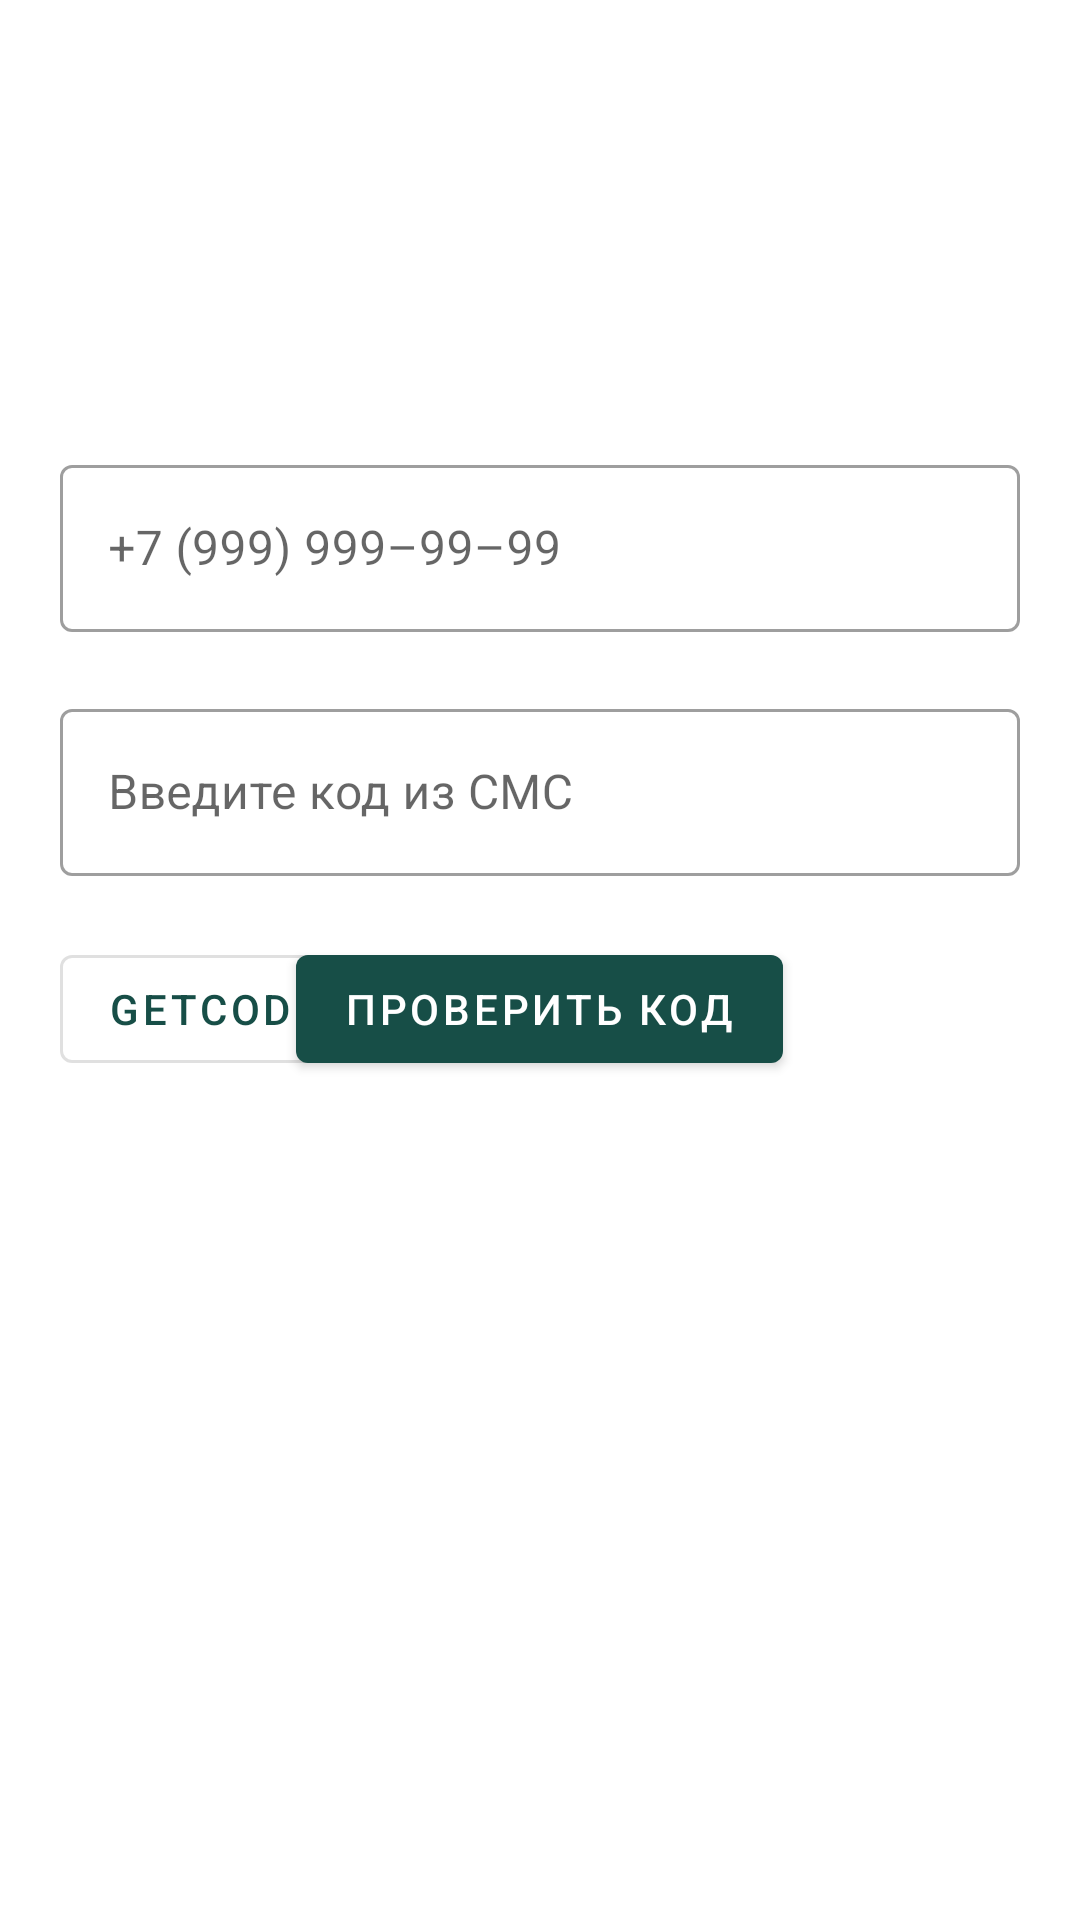

This screen was rendered from an Android layout file. Write that file and the resources it references.
<!-- AndroidManifest.xml: application theme AppTheme -->
<!-- res/layout/fr_registration.xml -->
<?xml version="1.0" encoding="utf-8"?>
<FrameLayout xmlns:android="http://schemas.android.com/apk/res/android"
    xmlns:app="http://schemas.android.com/apk/res-auto"
    xmlns:tools="http://schemas.android.com/tools"
    android:layout_width="match_parent"
    android:layout_height="match_parent"
    android:background="@color/white_color"
    android:orientation="vertical">



    <LinearLayout
        android:layout_width="match_parent"
        android:layout_height="match_parent"
        android:gravity="center_vertical"
        android:orientation="vertical"
        android:padding="@dimen/default_padding"
        android:visibility="visible">

        <LinearLayout
            android:layout_width="match_parent"
            android:layout_height="wrap_content"
            android:layout_weight="1"
            android:gravity="bottom"
            android:orientation="vertical">

            <com.google.android.material.textfield.TextInputLayout
                android:id="@+id/til_auth_phone"
                style="@style/Widget.MaterialComponents.TextInputLayout.OutlinedBox"
                android:layout_width="match_parent"
                android:layout_height="wrap_content"
                android:hint="@string/authPhoneNumberHint"
                app:errorEnabled="true">

                <com.google.android.material.textfield.TextInputEditText
                    android:id="@+id/etPhone"
                    android:layout_width="match_parent"
                    android:layout_height="wrap_content"
                    android:inputType="phone"
                    android:maxLength="18"

                    />
            </com.google.android.material.textfield.TextInputLayout>

            <com.google.android.material.textfield.TextInputLayout
                android:id="@+id/til_auth_code"
                style="@style/Widget.MaterialComponents.TextInputLayout.OutlinedBox"
                android:layout_width="match_parent"
                android:layout_height="wrap_content"
                android:hint="@string/authTypeCode"
                app:errorEnabled="true">

                <com.google.android.material.textfield.TextInputEditText
                    android:id="@+id/et_code"
                    android:layout_width="match_parent"
                    android:layout_height="wrap_content"
                    android:inputType="phone"

                    />
            </com.google.android.material.textfield.TextInputLayout>
        </LinearLayout>

        <FrameLayout
            android:layout_width="match_parent"
            android:layout_height="wrap_content"
            android:layout_weight="2">

            <com.google.android.material.button.MaterialButton
                android:id="@+id/btn_auth_check_code"
                android:layout_width="wrap_content"
                android:layout_height="wrap_content"
                android:layout_gravity="center_horizontal"
                android:text="@string/check_code"

                />

            <LinearLayout
                android:layout_width="match_parent"
                android:layout_height="match_parent"
                android:orientation="vertical">

                <com.google.android.material.button.MaterialButton
                    android:id="@+id/btn_auth_get_code"
                    style="@style/Widget.MaterialComponents.Button.OutlinedButton"
                    android:layout_width="wrap_content"
                    android:layout_height="wrap_content"
                    android:text="getCodeButtonText" />
            </LinearLayout>
        </FrameLayout>

    </LinearLayout>
</FrameLayout>
<!-- resources referenced by this layout -->
<resources>
  <dimen name="default_padding">20dp</dimen>
  <string name="authPhoneNumberHint">+7 (999) 999–99–99</string>
  <string name="authTypeCode">Введите код из СМС</string>
  <string name="check_code">Проверить код</string>
  <style name="AppTheme" parent="Base.Theme.MaterialComponents.Light.DarkActionBar">
          <item name="colorPrimary">@color/colorPrimary</item>
          <item name="colorPrimaryDark">@color/colorPrimaryDark</item>
          <item name="colorAccent">@color/colorAccent</item>
          <item name="textColorPrimary">@color/textColorPrimary</item>
          <item name="textColorPrimaryLight">@color/textColorPrimaryLight</item>
          <item name="textColorSecondary">@color/textColorSecondary</item>
      </style>
  <color name="colorPrimary">#174e47</color>
  <color name="colorPrimaryDark">#002520</color>
  <color name="colorAccent">#4c8760</color>
  <color name="textColorPrimary">#de000000</color>
  <color name="textColorPrimaryLight">#99000000</color>
  <color name="textColorSecondary">#deFFFFFF</color>
</resources>
